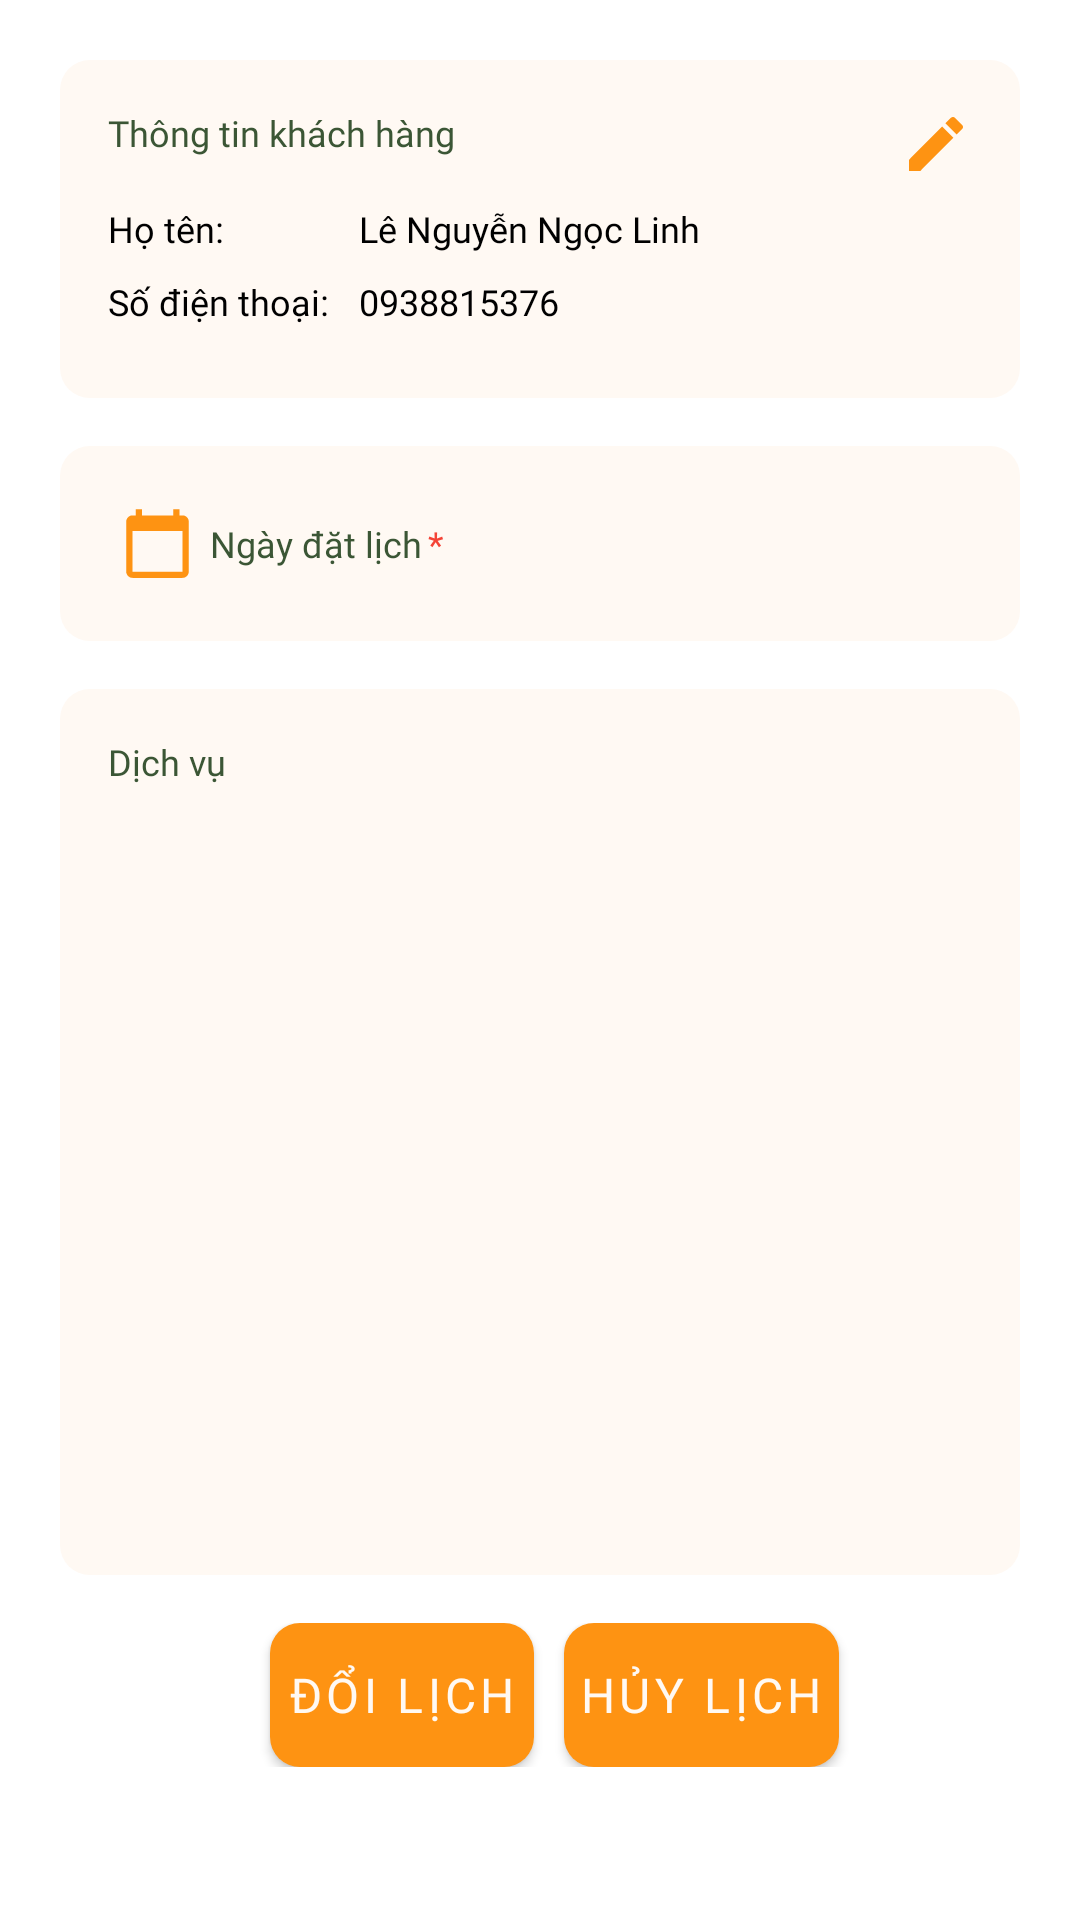

This screen was rendered from an Android layout file. Write that file and the resources it references.
<!-- AndroidManifest.xml: application theme Theme.AuroraSpa -->
<!-- res/layout/fragment_book_view.xml -->
<?xml version="1.0" encoding="utf-8"?>
<androidx.constraintlayout.widget.ConstraintLayout
    xmlns:android="http://schemas.android.com/apk/res/android"
    xmlns:tools="http://schemas.android.com/tools"
    xmlns:app="http://schemas.android.com/apk/res-auto"
    android:layout_width="match_parent"
    android:layout_height="match_parent"
    tools:context=".BookViewFragment">


    <ScrollView
        android:id="@+id/scrollView"
        android:layout_width="0dp"
        android:layout_height="0dp"
        android:fillViewport="true"
        android:background="#FFFFFF"
        app:layout_constraintTop_toTopOf="parent"
        app:layout_constraintBottom_toBottomOf="parent"
        app:layout_constraintStart_toStartOf="parent"
        app:layout_constraintEnd_toEndOf="parent">


        <LinearLayout
            android:layout_width="match_parent"
            android:layout_height="wrap_content"
            android:orientation="vertical"
            android:padding="20dp">


            
            <TableLayout
                android:id="@+id/customerInfoContainer"
                android:layout_width="match_parent"
                android:layout_height="wrap_content"
                android:background="@drawable/bg_cream_nostroke"
                android:padding="16dp"
                android:stretchColumns="1">


                <TableRow>
                    <TextView
                        style="@style/fontInter12Bold"
                        android:layout_width="match_parent"
                        android:layout_height="wrap_content"
                        android:layout_span="2"
                        android:gravity="start"
                        android:paddingBottom="8dp"
                        android:text="Thông tin khách hàng"
                        android:textColor="@color/green"
                        android:drawableEnd="@drawable/ic_edit"/>
                </TableRow>


                <TableRow>
                    <TextView
                        android:id="@+id/tvLabelName"
                        style="@style/fontInter12Bold"
                        android:layout_width="wrap_content"
                        android:layout_height="wrap_content"
                        android:layout_marginBottom="8dp"
                        android:text="Họ tên:"
                        android:textColor="@color/black" />
                    <TextView
                        android:id="@+id/customerName"
                        style="@style/fontInter12Reg"
                        android:layout_width="wrap_content"
                        android:layout_height="wrap_content"
                        android:layout_marginBottom="8dp"
                        android:layout_marginStart="10dp"
                        android:text="Lê Nguyễn Ngọc Linh"
                        android:textColor="@color/black" />
                </TableRow>


                <TableRow>
                    <TextView
                        android:id="@+id/tvLabelPhone"
                        style="@style/fontInter12Bold"
                        android:layout_width="wrap_content"
                        android:layout_height="wrap_content"
                        android:layout_marginBottom="8dp"
                        android:text="Số điện thoại:"
                        android:textColor="@color/black" />
                    <TextView
                        android:id="@+id/customerPhone"
                        style="@style/fontInter12Reg"
                        android:layout_width="wrap_content"
                        android:layout_height="wrap_content"
                        android:layout_marginBottom="8dp"
                        android:layout_marginStart="10dp"
                        android:text="0938815376"
                        android:textColor="@color/black" />
                </TableRow>


                <TableRow
                    android:visibility="gone">
                    <TextView
                        android:id="@+id/tvLabelEmail"
                        style="@style/fontInter12Bold"
                        android:layout_width="wrap_content"
                        android:layout_height="wrap_content"
                        android:text="Email:"
                        android:textColor="@color/black" />
                    <TextView
                        android:id="@+id/customerEmail"
                        style="@style/fontInter12Reg"
                        android:layout_width="wrap_content"
                        android:layout_height="wrap_content"
                        android:layout_marginBottom="8dp"
                        android:layout_marginStart="10dp"
                        android:text="linhlenngoc@gmail.com"
                        android:textColor="@color/black" />
                </TableRow>
            </TableLayout>


            
            <LinearLayout
                android:id="@+id/datePickerContainer"
                android:layout_width="match_parent"
                android:layout_height="wrap_content"
                android:layout_marginTop="16dp"
                android:orientation="horizontal"
                android:background="@drawable/bg_cream_nostroke"
                android:padding="20dp"
                android:gravity="center_vertical">


                <ImageView
                    android:id="@+id/imgCalendarpicker"
                    android:layout_width="25dp"
                    android:layout_height="25dp"
                    android:src="@drawable/ic_calendar_picker" />


                <TextView
                    android:id="@+id/tvLabel"
                    android:layout_width="wrap_content"
                    android:layout_height="wrap_content"
                    android:layout_marginStart="5dp"
                    android:text="Ngày đặt lịch"
                    android:textColor="@color/green"
                    style="@style/fontInter12Bold" />


                <TextView
                    android:id="@+id/tvStar"
                    android:layout_width="wrap_content"
                    android:layout_height="wrap_content"
                    android:layout_marginStart="2dp"
                    android:text="*"
                    android:textColor="#F44336"
                    style="@style/fontInter12Bold" />


                <TextView
                    android:id="@+id/txtSelectedDate"
                    android:layout_width="0dp"
                    android:layout_height="wrap_content"
                    android:layout_marginStart="10dp"
                    android:layout_weight="1"
                    android:text=""
                    style="@style/fontInter12Reg" />
            </LinearLayout>


            
            <LinearLayout
                android:id="@+id/serviceListContainer"
                android:layout_width="match_parent"
                android:layout_height="wrap_content"
                android:layout_marginTop="16dp"
                android:background="@drawable/bg_cream_nostroke"
                android:orientation="vertical"
                android:padding="16dp">


                <TextView
                    style="@style/fontInter12Bold"
                    android:layout_width="match_parent"
                    android:layout_height="wrap_content"
                    android:text="Dịch vụ"
                    android:textColor="@color/green" />


                <ListView
                    android:id="@+id/lvbooking"
                    android:layout_width="match_parent"
                    android:layout_height="247dp"
                    android:divider="@android:color/darker_gray"
                    android:dividerHeight="1dp" />
            </LinearLayout>


            
            <LinearLayout
                android:id="@+id/btnCancelandChange"
                android:layout_width="match_parent"
                android:layout_height="wrap_content"
                android:layout_marginTop="16dp"
                android:gravity="center_horizontal"
                android:orientation="horizontal">


                <Button
                    android:id="@+id/btnChange"
                    style="@style/ButtonCustom"
                    android:layout_width="wrap_content"
                    android:layout_height="wrap_content"
                    android:text="ĐỔI LỊCH"
                    android:layout_marginStart="10dp" />


                <Button
                    android:id="@+id/btnCancel"
                    style="@style/ButtonCustom"
                    android:layout_width="wrap_content"
                    android:layout_height="wrap_content"
                    android:text="HỦY LỊCH"
                    android:layout_marginStart="10dp" />
            </LinearLayout>
        </LinearLayout>
    </ScrollView>
</androidx.constraintlayout.widget.ConstraintLayout>
<!-- resources referenced by this layout -->
<resources>
  <color name="black">#FF000000</color>
  <color name="green">#3B5635</color>
  <!-- drawable bg_cream_nostroke (drawable) -->
  <shape xmlns:android="http://schemas.android.com/apk/res/android">
      <solid android:color="@color/cream" />
      <corners android:radius="10dp" />
  </shape>
  <!-- drawable ic_calendar_picker (drawable) -->
  <vector xmlns:android="http://schemas.android.com/apk/res/android" android:height="24dp" android:tint="#FE9312" android:viewportHeight="24" android:viewportWidth="24" android:width="24dp">
        
      <path android:fillColor="@android:color/white" android:pathData="M20,3h-1L19,1h-2v2L7,3L7,1L5,1v2L4,3c-1.1,0 -2,0.9 -2,2v16c0,1.1 0.9,2 2,2h16c1.1,0 2,-0.9 2,-2L22,5c0,-1.1 -0.9,-2 -2,-2zM20,21L4,21L4,8h16v13z"/>
      
  </vector>
  <!-- drawable ic_edit (drawable) -->
  <vector xmlns:android="http://schemas.android.com/apk/res/android" android:height="24dp" android:tint="#FE9312" android:viewportHeight="24" android:viewportWidth="24" android:width="24dp">
        
      <path android:fillColor="@android:color/white" android:pathData="M3,17.25V21h3.75L17.81,9.94l-3.75,-3.75L3,17.25zM20.71,7.04c0.39,-0.39 0.39,-1.02 0,-1.41l-2.34,-2.34c-0.39,-0.39 -1.02,-0.39 -1.41,0l-1.83,1.83 3.75,3.75 1.83,-1.83z"/>
      
  </vector>
  <style name="ButtonCustom" parent="Widget.MaterialComponents.Button">
          <item name="android:background">@drawable/button_custom</item>
          <item name="backgroundTint">@null</item>
          <item name="android:textColor">@color/text_color_button</item>
          <item name="cornerRadius">10dp</item>
          <item name="android:padding">5dp</item>
          <item name="android:textSize">16sp</item>
          <item name="android:fontFamily">@font/montserrat_extrabold</item>
      </style>
  <style name="fontInter12Bold">
          <item name="android:fontFamily">@font/inter_bold</item>
          <item name="android:textSize">12sp</item>
      </style>
  <style name="fontInter12Reg">
          <item name="android:fontFamily">@font/inter</item>
          <item name="android:textSize">12sp</item>
      </style>
  <style name="Theme.AuroraSpa" parent="Base.Theme.AuroraSpa" />
  <color name="cream">#FFF9F3</color>
  <!-- drawable button_custom (drawable) -->
  <?xml version="1.0" encoding="utf-8"?>
  <selector xmlns:android="http://schemas.android.com/apk/res/android">
      <item android:state_pressed="true" android:drawable="@drawable/button_pressed"/>
      <item android:drawable="@drawable/button_unpressed"/>
  </selector>
  <style name="Base.Theme.AuroraSpa" parent="Theme.Material3.DayNight.NoActionBar">
          
          
  
      </style>
  <!-- drawable button_pressed (drawable) -->
  <?xml version="1.0" encoding="utf-8"?>
  <shape xmlns:android="http://schemas.android.com/apk/res/android" android:shape="rectangle">
      <corners android:radius="10dp"/>
      <solid android:color="@color/cream"/>
      <padding android:right="5dp"
          android:left="5dp"
          android:bottom="5dp"
          android:top="5dp"/>
  </shape>
  <!-- drawable button_unpressed (drawable) -->
  <?xml version="1.0" encoding="utf-8"?>
  <shape xmlns:android="http://schemas.android.com/apk/res/android" android:shape="rectangle">
      <corners android:radius="10dp"/>
      <solid android:color="@color/orange"/>
      <padding android:right="5dp"
          android:left="5dp"
          android:bottom="5dp"
          android:top="5dp"/>
  </shape>
  <color name="orange">#FE9312</color>
</resources>
